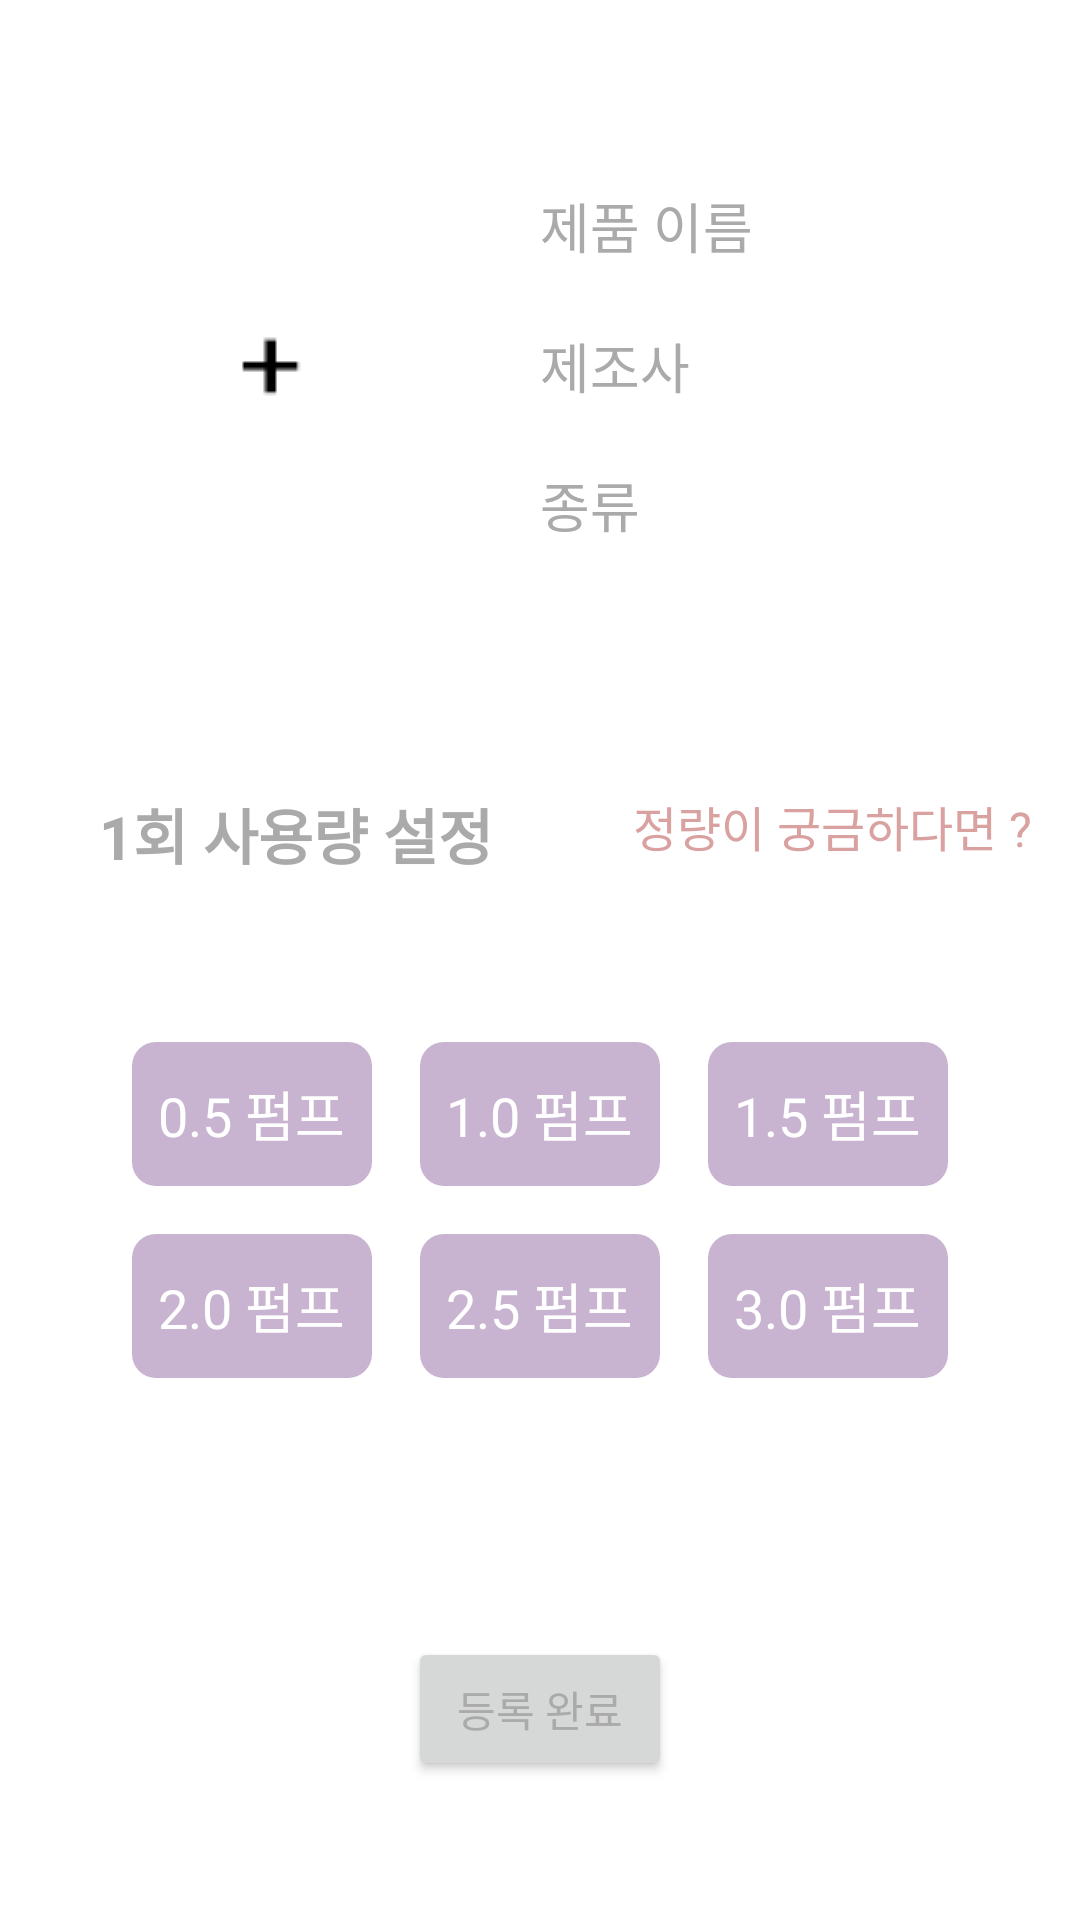

This screen was rendered from an Android layout file. Write that file and the resources it references.
<!-- AndroidManifest.xml: application theme Theme.3rd_cos_table -->
<!-- res/layout/activity_cos_detail.xml -->
<?xml version="1.0" encoding="utf-8"?>
<androidx.constraintlayout.widget.ConstraintLayout xmlns:android="http://schemas.android.com/apk/res/android"
    xmlns:app="http://schemas.android.com/apk/res-auto"
    xmlns:tools="http://schemas.android.com/tools"
    android:layout_width="match_parent"
    android:layout_height="match_parent"
    tools:context=".Cos_DetailActivity">

    <ImageView
        android:id="@+id/img_detail_cos"
        android:layout_width="120dp"
        android:layout_height="160dp"
        app:layout_constraintBottom_toTopOf="@+id/guideline8"
        app:layout_constraintEnd_toStartOf="@+id/tv_brand"
        app:layout_constraintStart_toStartOf="parent"
        app:layout_constraintTop_toTopOf="parent"
        app:srcCompat="@drawable/add_img" />

    <TextView
        android:id="@+id/tv_name"
        android:layout_width="wrap_content"
        android:layout_height="wrap_content"
        android:text="@string/tv_detail"
        android:textSize="18sp"
        app:layout_constraintBottom_toTopOf="@+id/tv_brand"
        app:layout_constraintStart_toStartOf="@+id/guideline17"
        app:layout_constraintTop_toTopOf="@+id/img_detail_cos" />

    <TextView
        android:id="@+id/tv_set"
        android:layout_width="wrap_content"
        android:layout_height="wrap_content"
        android:text="@string/tv_set"
        android:textAlignment="center"
        android:textSize="20sp"
        android:textStyle="bold"
        app:layout_constraintBottom_toTopOf="@+id/guideline9"
        app:layout_constraintEnd_toEndOf="parent"
        app:layout_constraintHorizontal_bias="0.145"
        app:layout_constraintStart_toStartOf="parent"
        app:layout_constraintTop_toTopOf="@+id/guideline8"
        app:layout_constraintVertical_bias="0.575" />

    <androidx.constraintlayout.widget.Guideline
        android:id="@+id/guideline8"
        android:layout_width="wrap_content"
        android:layout_height="wrap_content"
        android:orientation="horizontal"
        app:layout_constraintGuide_percent="0.38" />

    <androidx.constraintlayout.widget.Guideline
        android:id="@+id/guideline9"
        android:layout_width="wrap_content"
        android:layout_height="wrap_content"
        android:orientation="horizontal"
        app:layout_constraintGuide_percent="0.48" />

    <Button
        android:id="@+id/btn_complete"
        android:layout_width="wrap_content"
        android:layout_height="wrap_content"
        android:text="@string/btn_complete"
        app:layout_constraintBottom_toBottomOf="parent"
        app:layout_constraintEnd_toEndOf="parent"
        app:layout_constraintStart_toStartOf="parent"
        app:layout_constraintTop_toTopOf="@+id/guideline12" />

    <androidx.constraintlayout.widget.Guideline
        android:id="@+id/guideline12"
        android:layout_width="wrap_content"
        android:layout_height="wrap_content"
        android:orientation="horizontal"
        app:layout_constraintGuide_percent="0.78" />

    <LinearLayout
        android:layout_width="wrap_content"
        android:layout_height="wrap_content"
        android:orientation="vertical"
        app:layout_constraintBottom_toTopOf="@+id/guideline12"
        app:layout_constraintEnd_toEndOf="parent"
        app:layout_constraintStart_toStartOf="parent"
        app:layout_constraintTop_toTopOf="@+id/guideline9">

        <RadioGroup
            android:id="@+id/amountGroup1"
            android:layout_width="match_parent"
            android:layout_height="match_parent"
            android:orientation="horizontal">

            <RadioButton
                android:id="@+id/amount1"
                android:layout_width="80dp"
                android:layout_height="wrap_content"
                android:background="@drawable/radio_result"
                android:button="@android:color/transparent"
                android:gravity="center"
                android:text="@string/btn_0_5"
                android:textColor="@color/white"
                android:textSize="18sp" />

            <RadioButton
                android:id="@+id/amount2"
                android:layout_width="80dp"
                android:layout_height="wrap_content"
                android:layout_marginLeft="16dp"
                android:layout_marginRight="16dp"
                android:background="@drawable/radio_result"
                android:button="@android:color/transparent"
                android:gravity="center"
                android:text="@string/btn_1_0"
                android:textColor="@color/white"
                android:textSize="18sp" />

            <RadioButton
                android:id="@+id/amount3"
                android:layout_width="80dp"
                android:layout_height="wrap_content"
                android:background="@drawable/radio_result"
                android:button="@android:color/transparent"
                android:gravity="center"
                android:text="@string/btn_1_5"
                android:textColor="@color/white"
                android:textSize="18sp" />
        </RadioGroup>

        <RadioGroup
            android:id="@+id/amountGroup2"
            android:layout_width="wrap_content"
            android:layout_height="wrap_content"
            android:layout_marginTop="16dp"
            android:orientation="horizontal">

            <RadioButton
                android:id="@+id/amount4"
                android:layout_width="80dp"
                android:layout_height="wrap_content"
                android:background="@drawable/radio_result"
                android:button="@android:color/transparent"
                android:gravity="center"
                android:text="@string/btn_2_0"
                android:textColor="@color/white"
                android:textSize="18sp" />

            <RadioButton
                android:id="@+id/amount5"
                android:layout_width="80dp"
                android:layout_height="wrap_content"
                android:layout_marginLeft="16dp"
                android:layout_marginRight="16dp"
                android:background="@drawable/radio_result"
                android:button="@android:color/transparent"
                android:gravity="center"
                android:text="@string/btn_2_5"
                android:textColor="@color/white"
                android:textSize="18sp" />

            <RadioButton
                android:id="@+id/amount6"
                android:layout_width="80dp"
                android:layout_height="wrap_content"
                android:background="@drawable/radio_result"
                android:button="@android:color/transparent"
                android:gravity="center"
                android:text="@string/btn_3_0"
                android:textColor="@color/white"
                android:textSize="18sp" />

        </RadioGroup>

    </LinearLayout>

    <TextView
        android:id="@+id/tv_brand"
        android:layout_width="wrap_content"
        android:layout_height="wrap_content"
        android:text="@string/tv_company"
        android:textSize="18sp"
        app:layout_constraintBottom_toTopOf="@+id/tv_type"
        app:layout_constraintEnd_toEndOf="@+id/tv_name"
        app:layout_constraintHorizontal_bias="0.0"
        app:layout_constraintStart_toStartOf="@+id/tv_name"
        app:layout_constraintTop_toBottomOf="@+id/tv_name" />

    <TextView
        android:id="@+id/tv_type"
        android:layout_width="wrap_content"
        android:layout_height="wrap_content"
        android:text="@string/tv_kinds"
        android:textSize="18sp"
        app:layout_constraintBottom_toBottomOf="@+id/img_detail_cos"
        app:layout_constraintEnd_toEndOf="@+id/tv_brand"
        app:layout_constraintHorizontal_bias="0.0"
        app:layout_constraintStart_toStartOf="@+id/tv_brand"
        app:layout_constraintTop_toBottomOf="@+id/tv_brand" />

    <TextView
        android:id="@+id/tv_dose"
        android:layout_width="wrap_content"
        android:layout_height="wrap_content"
        android:layout_marginEnd="16dp"
        android:text="@string/tv_dose"
        android:textColor="@color/Rosewater"
        android:textSize="16sp"
        app:layout_constraintBottom_toTopOf="@+id/guideline9"
        app:layout_constraintEnd_toEndOf="parent"
        app:layout_constraintTop_toTopOf="@+id/guideline8" />

    <androidx.constraintlayout.widget.Guideline
        android:id="@+id/guideline17"
        android:layout_width="wrap_content"
        android:layout_height="wrap_content"
        android:orientation="vertical"
        app:layout_constraintGuide_percent="0.5" />

</androidx.constraintlayout.widget.ConstraintLayout>
<!-- resources referenced by this layout -->
<resources>
  <color name="Rosewater">#D9A1A0</color>
  <color name="white">#FFFFFFFF</color>
  <!-- drawable add_img: png bitmap (drawable, 565 bytes) -->
  <!-- drawable radio_result (drawable) -->
  <?xml version="1.0" encoding="utf-8"?>
  <selector xmlns:android="http://schemas.android.com/apk/res/android">
  
      <item android:state_checked="true"
          android:drawable="@drawable/radio_true"/>
  
      <item android:state_checked="false"
          android:drawable="@drawable/radio_false"/>
  
  </selector>
  <string name="btn_0_5">0.5 펌프</string>
  <string name="btn_1_0">1.0 펌프</string>
  <string name="btn_1_5">1.5 펌프</string>
  <string name="btn_2_0">2.0 펌프</string>
  <string name="btn_2_5">2.5 펌프</string>
  <string name="btn_3_0">3.0 펌프</string>
  <string name="btn_complete">등록 완료</string>
  <string name="tv_company">제조사</string>
  <string name="tv_detail"> 제품 이름 </string>
  <string name="tv_dose"> 정량이 궁금하다면 ? </string>
  <string name="tv_kinds">종류</string>
  <string name="tv_set">1회 사용량 설정</string>
  <style name="Theme.3rd_cos_table" parent="Theme.MaterialComponents.DayNight.DarkActionBar">
          
          <item name="colorPrimary">@color/Purple</item>
          <item name="colorPrimaryVariant">@color/Lavender</item>
          <item name="colorOnPrimary">@color/white</item>
          <item name="colorOnSurface">@color/Rosewater</item>
          <item name="android:textColor">@android:color/darker_gray</item>
  
          
          <item name="colorSecondary">@color/teal_200</item>
          <item name="colorSecondaryVariant">@color/teal_700</item>
          <item name="colorOnSecondary">@color/black</item>
          
          <item name="android:statusBarColor" tools:targetApi="l">?attr/colorPrimaryVariant</item>
          
  
      </style>
  <!-- drawable radio_true (drawable) -->
  <?xml version="1.0" encoding="utf-8"?>
  <shape android:shape="rectangle" xmlns:android="http://schemas.android.com/apk/res/android">
  
      <solid android:color="@color/Rosewater"/>
      <corners android:radius="8dp"/>
  
  
  </shape>
  <!-- drawable radio_false (drawable) -->
  <?xml version="1.0" encoding="utf-8"?>
  <shape android:shape="rectangle" xmlns:android="http://schemas.android.com/apk/res/android">
  
      <solid android:color="@color/Purple"/>
      <corners android:radius="8dp"/>
  
  </shape>
  <color name="Purple">#C8B4D0</color>
  <color name="Lavender">#A58CB3</color>
  <color name="teal_200">#FF03DAC5</color>
  <color name="teal_700">#FF018786</color>
  <color name="black">#FF000000</color>
</resources>
